2-way image classification set "data_split" from GitHub (sinangr1/Projekt_Deep_Learning-Pipeline); label vocabulary: no zebra, zebra.

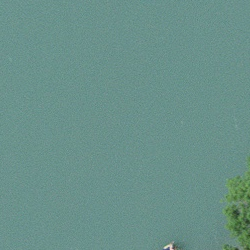
Label: no zebra

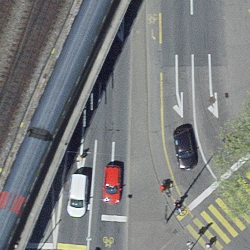
Label: zebra

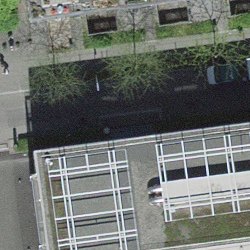
Label: no zebra

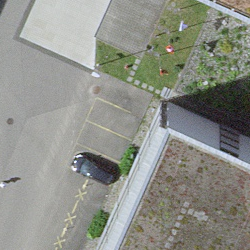
Label: no zebra

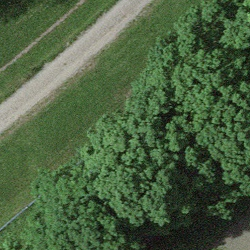
Label: no zebra

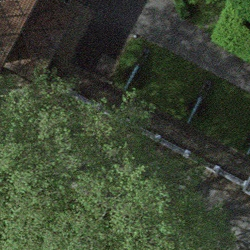
Label: no zebra
